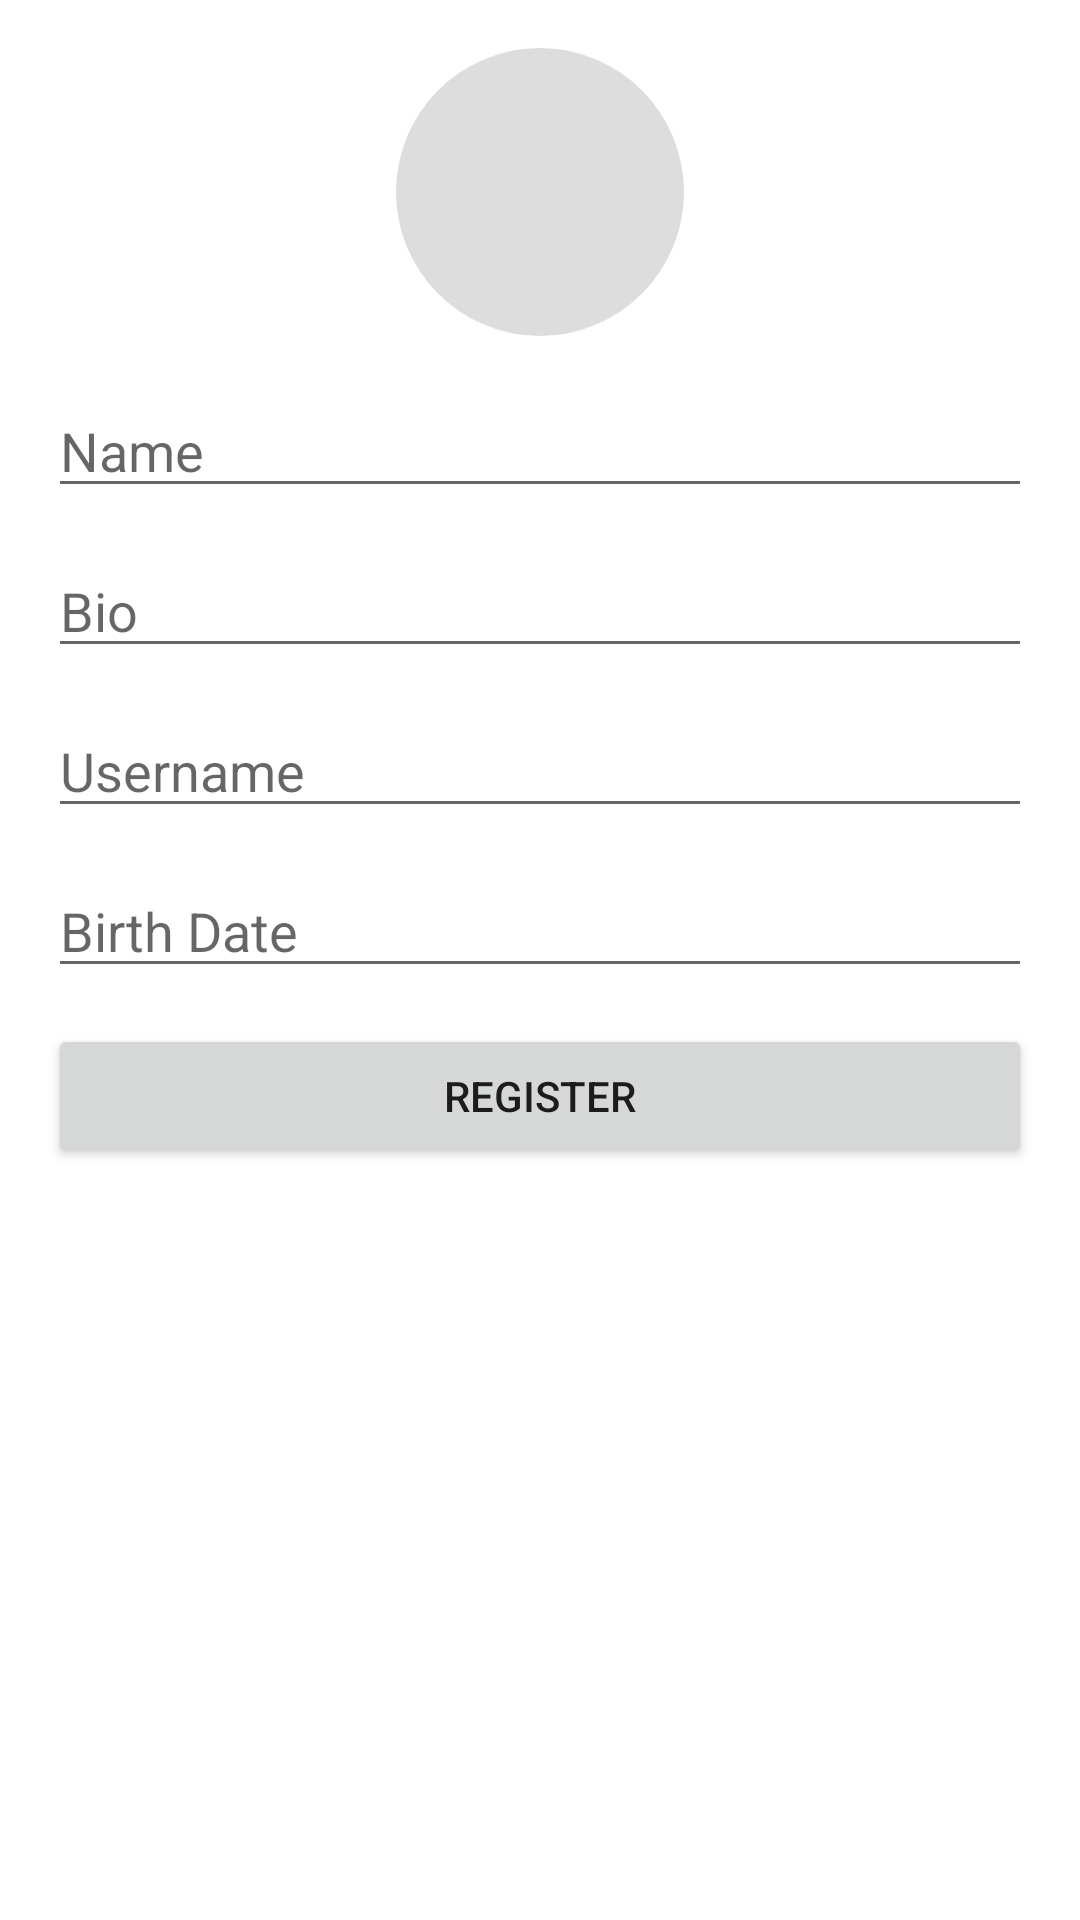

This screen was rendered from an Android layout file. Write that file and the resources it references.
<!-- AndroidManifest.xml: application theme Theme.PajoheshGram -->
<!-- res/layout/fragment_signup.xml -->
<?xml version="1.0" encoding="utf-8"?>
<ScrollView xmlns:android="http://schemas.android.com/apk/res/android"
    android:layout_width="match_parent"
    android:layout_height="match_parent"
    android:padding="16dp">

    <LinearLayout
        android:layout_width="match_parent"
        android:layout_height="wrap_content"
        android:gravity="center_horizontal"
        android:orientation="vertical">

        <ImageView

            android:id="@+id/signup_profile_image"
            android:layout_width="96dp"
            android:layout_height="96dp"
            android:layout_marginBottom="16dp"
            android:background="@drawable/avatar_circle"
            android:scaleType="centerCrop"
            android:src="@drawable/ic_avatar_placeholder" />

        <EditText
            android:id="@+id/signup_name"
            android:layout_width="match_parent"
            android:layout_height="wrap_content"
            android:layout_marginBottom="12dp"
            android:hint="@string/name"
            android:inputType="textPersonName" />

        <EditText
            android:id="@+id/signup_bio"
            android:layout_width="match_parent"
            android:layout_height="wrap_content"
            android:layout_marginBottom="12dp"
            android:hint="@string/bio"
            android:inputType="text" />

        <EditText
            android:id="@+id/signup_username"
            android:layout_width="match_parent"
            android:layout_height="wrap_content"
            android:layout_marginBottom="12dp"
            android:hint="@string/username"
            android:inputType="text" />

        <EditText
            android:id="@+id/signup_birthdate"
            android:layout_width="match_parent"
            android:layout_height="wrap_content"
            android:layout_marginBottom="12dp"
            android:hint="@string/birth_date"
            android:inputType="date" />

        <Button
            android:id="@+id/btn_signup_save"
            android:layout_width="match_parent"
            android:layout_height="wrap_content"
            android:text="@string/register" />
    </LinearLayout>
</ScrollView>
<!-- resources referenced by this layout -->
<resources>
  <!-- drawable avatar_circle (drawable) -->
  <shape xmlns:android="http://schemas.android.com/apk/res/android"
      android:shape="oval">
      <solid android:color="#DDDDDD"/>
  </shape>
  <string name="bio">Bio</string>
  <string name="birth_date">Birth Date</string>
  <string name="name">Name</string>
  <string name="register">Register</string>
  <string name="username">Username</string>
  <style name="Theme.PajoheshGram" parent="Theme.MaterialComponents.DayNight.DarkActionBar">
          
          <item name="colorPrimary">@color/purple_500</item>
          <item name="colorPrimaryVariant">@color/purple_700</item>
          <item name="colorOnPrimary">@color/white</item>
          
          <item name="colorSecondary">@color/teal_200</item>
          <item name="colorSecondaryVariant">@color/teal_700</item>
          <item name="colorOnSecondary">@color/black</item>
          
          <item name="android:statusBarColor">?attr/colorPrimaryVariant</item>
          
      </style>
  <!-- not gathered from this repository: default colours our renderer supplied (Android Studio template values) -->
  <color name="purple_500">#FF6200EE</color>
  <color name="purple_700">#FF3700B3</color>
  <color name="teal_200">#FF03DAC5</color>
  <color name="teal_700">#FF018786</color>
  <color name="black">#FF000000</color>
  <color name="white">#FFFFFFFF</color>
</resources>
